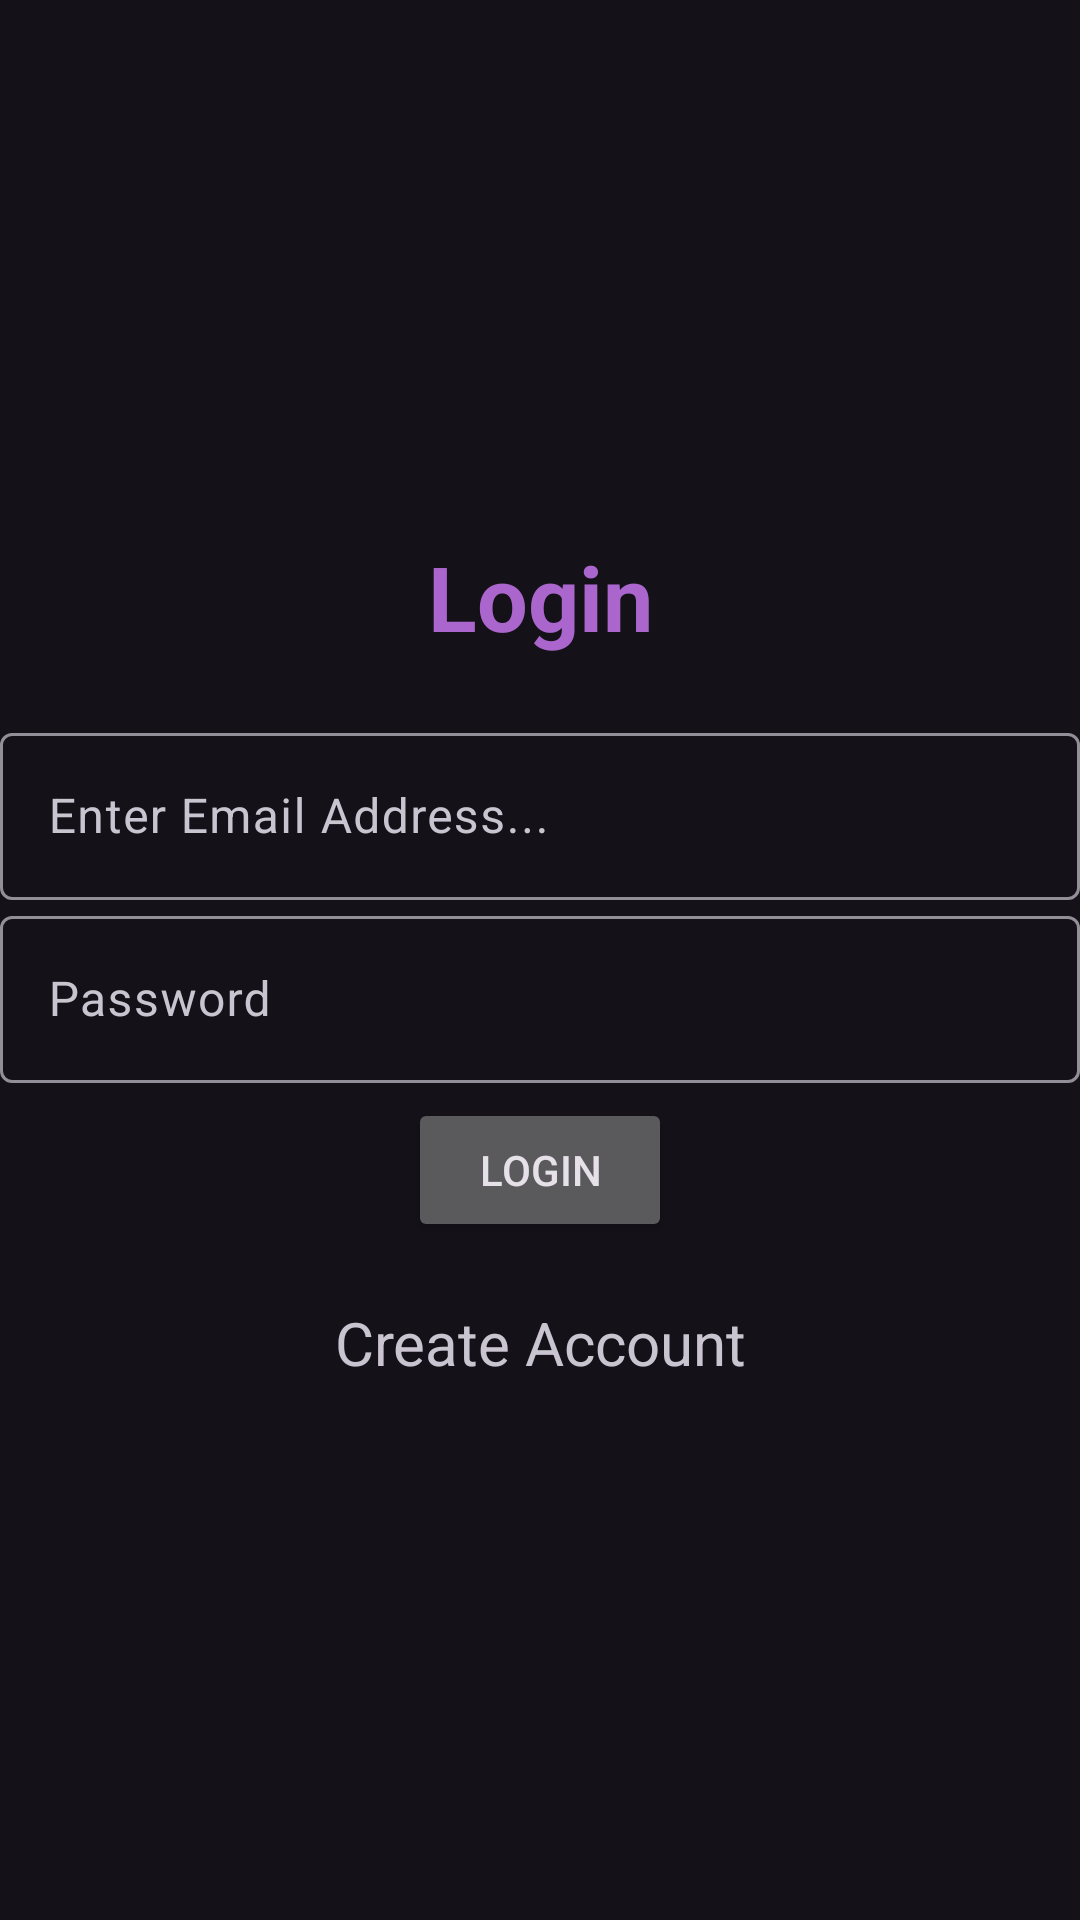

Layout XML and referenced resources for this Android screen:
<!-- AndroidManifest.xml: application theme Theme.Material3.Dark -->
<!-- res/layout/activity_login.xml -->
<?xml version="1.0" encoding="utf-8"?>
<LinearLayout xmlns:android="http://schemas.android.com/apk/res/android"
    android:layout_width="match_parent"
    android:layout_height="match_parent"
    xmlns:tools="http://schemas.android.com/tools"
    android:orientation="vertical"
    android:gravity="center"
    tools:context=".Login">
    <TextView
        android:text="@string/login"
        android:textColor="@android:color/holo_purple"
        android:textSize="30sp"
        android:textStyle="bold"
        android:gravity="center"
        android:layout_marginBottom="20sp"
        android:layout_width="match_parent"
        android:layout_height="wrap_content"/>
    <com.google.android.material.textfield.TextInputLayout
        android:layout_width="match_parent"
        android:layout_height="wrap_content">
        <com.google.android.material.textfield.TextInputEditText
            android:id="@+id/email"
            android:hint="@string/email"
            android:layout_width="match_parent"
            android:inputType="textEmailAddress"
            android:layout_height="wrap_content"/>
    </com.google.android.material.textfield.TextInputLayout>
    <com.google.android.material.textfield.TextInputLayout
        android:layout_width="match_parent"
        android:layout_height="wrap_content">
        <com.google.android.material.textfield.TextInputEditText
            android:id="@+id/password"
            android:hint="@string/password"
            android:inputType="textPassword"
            android:layout_width="match_parent"
            android:layout_height="wrap_content"/>
    </com.google.android.material.textfield.TextInputLayout>
    <ProgressBar
        android:layout_width="wrap_content"
        android:layout_height="wrap_content"
        android:id="@+id/progressbar"
        android:visibility="gone"/>
    <Button
        android:text="@string/login"
        android:layout_width="wrap_content"
        android:layout_height="wrap_content"
        android:layout_marginTop="5sp"
        android:id="@+id/btn_login"/>
    <TextView
        android:id="@+id/RegisterNow"
        android:layout_width="match_parent"
        android:layout_height="wrap_content"
        android:gravity="center"
        android:text="@string/click_to_register"
        android:textSize="20sp"
        android:layout_marginTop="20sp"/>
</LinearLayout>
<!-- resources referenced by this layout -->
<resources>
  <string name="click_to_register">Create Account</string>
  <string name="email">Enter Email Address...</string>
  <string name="login">Login</string>
  <string name="password">Password</string>
</resources>
